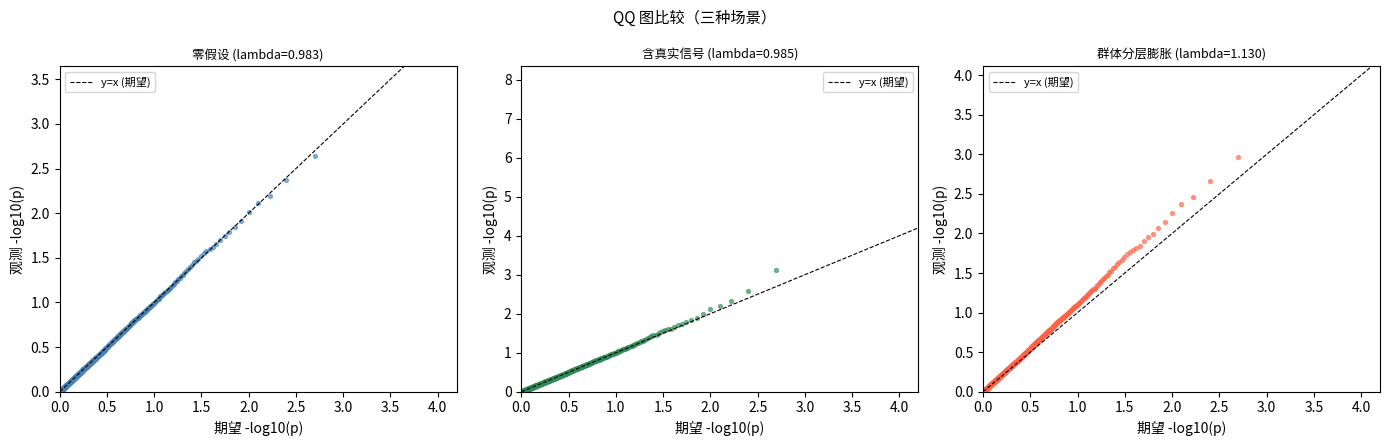
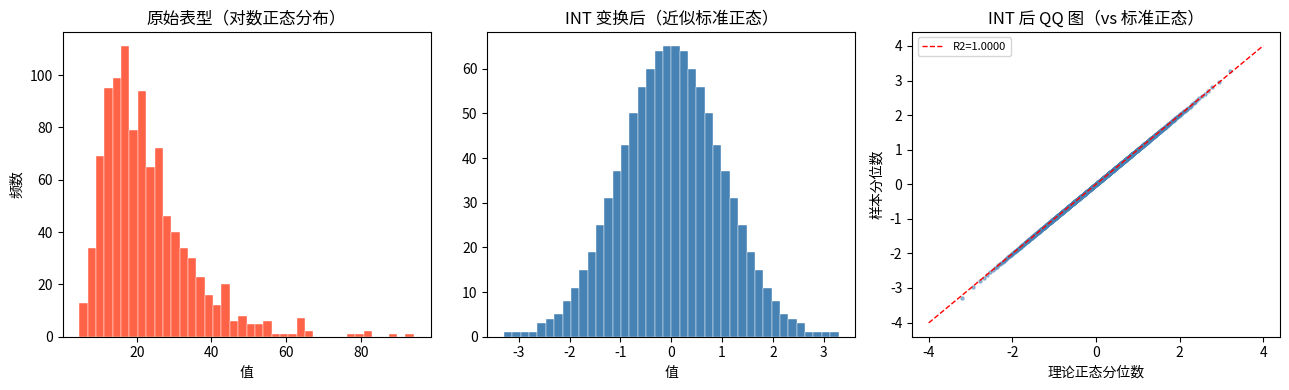

Write the Python code that produced these figures, in order.
import numpy as np
from scipy import stats
import matplotlib
matplotlib.use("Agg")
import matplotlib.pyplot as plt
import tempfile, os

rng = np.random.default_rng(2024)
tmpdir = tempfile.mkdtemp()

# 合成 p 值
m = 10000

# 情景 A：纯零假设（所有 SNP 无关联）
pvals_null = rng.uniform(0, 1, m)

# 情景 B：含真实信号 (20 个 causal SNP)
n_causal = 20
pvals_signal = pvals_null.copy()
pvals_signal[:n_causal] = stats.chi2.sf(
    rng.noncentral_chisquare(df=1, nonc=15, size=n_causal), df=1)

# 情景 C：有群体分层膨胀——把 chi2 统计量乘以 1.15
chi2_inflated = stats.chi2.isf(pvals_null, df=1) * 1.15
pvals_inflated = stats.chi2.sf(chi2_inflated, df=1)

print(f"零假设 p 值 均值：{pvals_null.mean():.4f}  (理论 0.5)")
print(f"信号场景 min-p：{pvals_signal.min():.2e}")
print(f"膨胀场景 min-p：{pvals_inflated.min():.2e}")


# 实现 genomic_lambda
def genomic_lambda(pvals):
    """基因组膨胀因子 lambda_GC = median(观测 chi2) / median(chi2_1df 理论中位数)."""
    p = np.asarray(pvals, dtype=float)
    chi2_obs = stats.chi2.isf(p, df=1)
    chi2_med_expected = stats.chi2.ppf(0.5, df=1)  # ≈ 0.4549
    return float(np.median(chi2_obs) / chi2_med_expected)

# 实现 qq_points
def qq_points(pvals):
    """QQ 图数据：返回 (期望 -log10p, 观测 -log10p)，均升序。"""
    p = np.sort(np.asarray(pvals, dtype=float))
    n = len(p)
    expected = -np.log10(np.arange(1, n + 1) / (n + 1))
    observed = -np.log10(p)
    return expected[::-1], observed[::-1]

lam_null     = genomic_lambda(pvals_null)
lam_signal   = genomic_lambda(pvals_signal)
lam_inflated = genomic_lambda(pvals_inflated)

print(f"lambda_GC (零假设场景)   = {lam_null:.4f}  (期望 ~ 1.00)")
print(f"lambda_GC (含真实信号)   = {lam_signal:.4f}  (接近 1，尾部信号不影响中位数)")
print(f"lambda_GC (群体分层膨胀) = {lam_inflated:.4f}  (显著 > 1)")
print()
print(f"chi2_1 分布中位数 (理论) = {stats.chi2.ppf(0.5, 1):.6f}")


# 绘制 QQ 图
fig, axes = plt.subplots(1, 3, figsize=(14, 4.5))

scenarios = [
    (pvals_null,     f"零假设 (lambda={lam_null:.3f})",       "steelblue"),
    (pvals_signal,   f"含真实信号 (lambda={lam_signal:.3f})", "seagreen"),
    (pvals_inflated, f"群体分层膨胀 (lambda={lam_inflated:.3f})", "tomato"),
]

for ax, (pv, title, color) in zip(axes, scenarios):
    exp_lp, obs_lp = qq_points(pv)
    step = max(1, len(exp_lp) // 500)
    ax.scatter(exp_lp[::step], obs_lp[::step], s=8, alpha=0.6, color=color)
    lim = max(exp_lp.max(), obs_lp.max()) * 1.05
    ax.plot([0, lim], [0, lim], "k--", linewidth=0.8, label="y=x (期望)")
    ax.set_xlim(0, exp_lp.max() * 1.05)
    ax.set_ylim(0, obs_lp.max() * 1.05)
    ax.set_xlabel("期望 -log10(p)")
    ax.set_ylabel("观测 -log10(p)")
    ax.set_title(title, fontsize=9)
    ax.legend(fontsize=8)

fig.suptitle("QQ 图比较（三种场景）", fontsize=11)
fig.tight_layout()
out = os.path.join(tmpdir, "qq_plots.png")
fig.savefig(out, dpi=120)
plt.close(fig)
print(f"QQ 图已保存：{out}")


# 多重检验：Bonferroni 阈值示例
alpha = 0.05
n_tests = m
bonf_threshold = alpha / n_tests
gwas_threshold = 5e-8

print(f"检验数量 m = {n_tests}")
print(f"Bonferroni 阈值 = {alpha} / {n_tests} = {bonf_threshold:.2e}")
print(f"GWAS 全基因组显著阈值 = {gwas_threshold:.0e}  (m=10^6 时的 Bonferroni)")
print()
print("零假设场景（应无信号）：")
print(f"  p < {bonf_threshold:.2e} 的 SNP 数 = {(pvals_null < bonf_threshold).sum()}")
print()
print("真实信号场景：")
print(f"  p < {bonf_threshold:.2e} 的 SNP 数 = {(pvals_signal < bonf_threshold).sum()}")
print(f"  其中前 {n_causal} 个是真正的 causal SNP")
print()
print(f"期望假阳性数（零假设下）= alpha * m = {alpha} * {n_tests} = {alpha * n_tests:.0f}")
print("Bonferroni 控制后期望假阳性 < 1")


# 实现逆正态变换 INT
def rank_int(x, offset=0.5):
    """基于秩的逆正态变换（rank-based inverse normal transform）。
    把任意分布的 x 近似变成标准正态。offset=0.5 是常用偏移量。"""
    x = np.asarray(x, dtype=float)
    ranks = stats.rankdata(x)
    n = len(x)
    q = (ranks - offset) / (n - 2 * offset + 1)
    return stats.norm.ppf(q)

# 演示：对偏斜表型做 INT
n_demo = 1000
y_skewed = rng.lognormal(mean=3.0, sigma=0.5, size=n_demo)
y_int = rank_int(y_skewed)

print(f"原始表型（log-normal）：均值={y_skewed.mean():.2f}  偏度={stats.skew(y_skewed):.3f}")
print(f"INT 变换后：          均值={y_int.mean():.4f}  偏度={stats.skew(y_int):.4f}")
print(f"INT 变换后标准差 = {y_int.std():.4f}  (接近 1)")

sw_orig = stats.shapiro(y_skewed[:50])
sw_int  = stats.shapiro(y_int[:50])
print("Shapiro-Wilk 检验（样本 n=50）：")
print(f"  原始表型 p = {sw_orig.pvalue:.4f}  (p << 0.05 -> 拒绝正态)")
print(f"  INT 变换后 p = {sw_int.pvalue:.4f}  (p > 0.05 -> 不拒绝正态)")


# 可视化 INT 变换效果
fig, axes = plt.subplots(1, 3, figsize=(13, 4))

axes[0].hist(y_skewed, bins=40, color="tomato", edgecolor="white", linewidth=0.3)
axes[0].set_title("原始表型（对数正态分布）")
axes[0].set_xlabel("值")
axes[0].set_ylabel("频数")

axes[1].hist(y_int, bins=40, color="steelblue", edgecolor="white", linewidth=0.3)
axes[1].set_title("INT 变换后（近似标准正态）")
axes[1].set_xlabel("值")

(osm, osr), (slope, intercept, r) = stats.probplot(y_int, dist="norm")
axes[2].scatter(osm, osr, s=5, alpha=0.5, color="steelblue")
axes[2].plot([-4, 4], [slope * (-4) + intercept, slope * 4 + intercept],
             "r--", linewidth=1, label=f"R2={r**2:.4f}")
axes[2].set_xlabel("理论正态分位数")
axes[2].set_ylabel("样本分位数")
axes[2].set_title("INT 后 QQ 图（vs 标准正态）")
axes[2].legend(fontsize=8)

fig.tight_layout()
out = os.path.join(tmpdir, "int_demo.png")
fig.savefig(out, dpi=120)
plt.close(fig)
print(f"INT 演示图已保存：{out}")


# 数值验证：lambda_GC 在纯零假设下应接近 1
n_rep = 200
lambdas = []
for _ in range(n_rep):
    pv = rng.uniform(0, 1, 5000)
    lambdas.append(genomic_lambda(pv))

lambdas = np.array(lambdas)
print(f"lambda_GC（纯零假设，{n_rep} 次重复，m=5000）：")
print(f"  均值   = {lambdas.mean():.4f}  (期望 1.000)")
print(f"  标准差 = {lambdas.std():.4f}")
print(f"  95% CI = [{np.percentile(lambdas, 2.5):.4f}, {np.percentile(lambdas, 97.5):.4f}]")
print("验证：均值接近 1，区间包含 1")

chi2_med = stats.chi2.ppf(0.5, 1)
print(f"chi2_1 分布中位数（理论） = {chi2_med:.6f}")
print(f"chi2_1 分布中位数（数值验证）= "
      f"{np.median(stats.chi2.isf(rng.uniform(0,1,100000), df=1)):.6f}")
